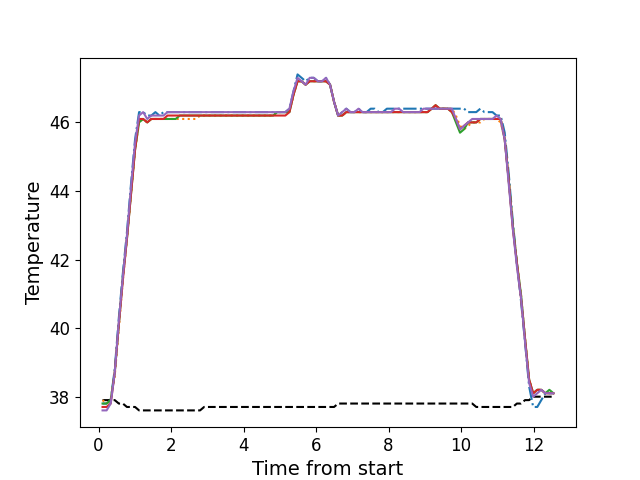

The file beside this chart, header and first rows:
, times, neutral, z1, z2, z3, z4, z5
0, 0.11, 37.9, 37.8, 37.9, 37.8, 37.7, 37.6
1, 0.222, 37.9, 37.8, 37.8, 37.8, 37.7, 37.6
2, 0.335, 37.9, 37.9, 37.9, 37.9, 37.8, 37.8
3, 0.446, 37.9, 38.8, 38.6, 38.7, 38.7, 38.7
4, 0.559, 37.8, 40.3, 40.0, 40.1, 40.1, 40.2
5, 0.67, 37.8, 41.6, 41.4, 41.5, 41.4, 41.5
6, 0.7825, 37.7, 42.8, 42.6, 42.6, 42.6, 42.7
7, 0.8945, 37.7, 44.2, 43.9, 43.9, 43.9, 44.1
8, 1.007, 37.7, 45.5, 45.2, 45.2, 45.2, 45.4
9, 1.118, 37.6, 46.3, 46.0, 46.0, 46.1, 46.2
10, 1.23, 37.6, 46.3, 46.1, 46.1, 46.1, 46.3
11, 1.343, 37.6, 46.2, 46.0, 46.0, 46.0, 46.1
12, 1.455, 37.6, 46.2, 46.1, 46.1, 46.1, 46.2
13, 1.568, 37.6, 46.3, 46.1, 46.1, 46.1, 46.2
14, 1.678, 37.6, 46.2, 46.1, 46.1, 46.1, 46.2
15, 1.791, 37.6, 46.3, 46.1, 46.1, 46.1, 46.2
16, 1.903, 37.6, 46.3, 46.1, 46.1, 46.2, 46.3
17, 2.015, 37.6, 46.3, 46.1, 46.1, 46.2, 46.3
18, 2.127, 37.6, 46.3, 46.1, 46.1, 46.2, 46.3
19, 2.24, 37.6, 46.3, 46.1, 46.2, 46.2, 46.3
20, 2.352, 37.6, 46.3, 46.1, 46.2, 46.2, 46.3
21, 2.464, 37.6, 46.3, 46.1, 46.2, 46.2, 46.3
22, 2.576, 37.6, 46.3, 46.1, 46.2, 46.2, 46.3
23, 2.688, 37.6, 46.3, 46.1, 46.2, 46.2, 46.3
24, 2.8, 37.6, 46.3, 46.2, 46.2, 46.2, 46.3
25, 2.912, 37.7, 46.3, 46.2, 46.2, 46.2, 46.3
26, 3.024, 37.7, 46.3, 46.2, 46.2, 46.2, 46.3
27, 3.135, 37.7, 46.3, 46.2, 46.2, 46.2, 46.3
28, 3.247, 37.7, 46.3, 46.2, 46.2, 46.2, 46.3
29, 3.36, 37.7, 46.3, 46.2, 46.2, 46.2, 46.3
30, 3.472, 37.7, 46.3, 46.2, 46.2, 46.2, 46.3
31, 3.584, 37.7, 46.3, 46.2, 46.2, 46.2, 46.3
32, 3.696, 37.7, 46.3, 46.2, 46.2, 46.2, 46.3
33, 3.808, 37.7, 46.3, 46.2, 46.2, 46.2, 46.3
34, 3.92, 37.7, 46.3, 46.2, 46.2, 46.2, 46.3
35, 4.032, 37.7, 46.3, 46.2, 46.2, 46.2, 46.3
36, 4.143, 37.7, 46.3, 46.2, 46.2, 46.2, 46.3
37, 4.255, 37.7, 46.3, 46.2, 46.2, 46.2, 46.3
38, 4.368, 37.7, 46.3, 46.2, 46.2, 46.2, 46.3
39, 4.481, 37.7, 46.3, 46.2, 46.2, 46.2, 46.3
40, 4.593, 37.7, 46.3, 46.2, 46.2, 46.2, 46.3
41, 4.705, 37.7, 46.3, 46.2, 46.2, 46.2, 46.3
42, 4.817, 37.7, 46.3, 46.2, 46.2, 46.2, 46.3
43, 4.928, 37.7, 46.3, 46.3, 46.3, 46.2, 46.3
44, 5.04, 37.7, 46.3, 46.3, 46.3, 46.2, 46.3
45, 5.152, 37.7, 46.3, 46.3, 46.3, 46.2, 46.3
46, 5.265, 37.7, 46.4, 46.3, 46.3, 46.3, 46.4
47, 5.376, 37.7, 46.9, 46.8, 46.8, 46.8, 46.9
48, 5.489, 37.7, 47.4, 47.2, 47.2, 47.2, 47.3
49, 5.601, 37.7, 47.3, 47.2, 47.2, 47.2, 47.2
50, 5.712, 37.7, 47.2, 47.1, 47.1, 47.1, 47.1
51, 5.824, 37.7, 47.3, 47.2, 47.2, 47.2, 47.3
52, 5.937, 37.7, 47.3, 47.2, 47.2, 47.2, 47.3
53, 6.049, 37.7, 47.2, 47.2, 47.2, 47.2, 47.2
54, 6.162, 37.7, 47.2, 47.2, 47.2, 47.2, 47.2
55, 6.274, 37.7, 47.3, 47.2, 47.2, 47.2, 47.3
56, 6.385, 37.7, 47.1, 47.1, 47.1, 47.1, 47.1
57, 6.496, 37.7, 46.6, 46.6, 46.6, 46.6, 46.6
58, 6.608, 37.8, 46.2, 46.2, 46.2, 46.2, 46.2
59, 6.721, 37.8, 46.3, 46.2, 46.2, 46.2, 46.3
... 52 more rows
